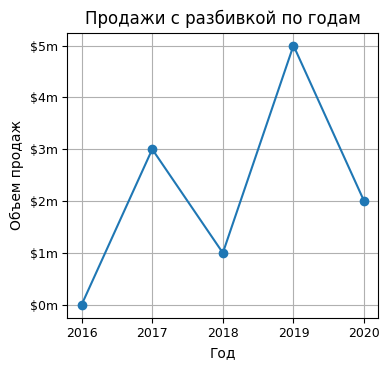

Reproduce this figure in Python.
DPI = 600   # разрешающая способность файла png: дисплей=300, публикация=600

from matplotlib import rcParams
rcParams['font.family']     = 'sans-serif'
rcParams['font.sans-serif'] = ['Ubuntu Condensed']
rcParams['figure.figsize']  = (4, 3.8)
rcParams['legend.fontsize'] = 10
rcParams['xtick.labelsize'] = 9
rcParams['ytick.labelsize'] = 9

# Эта программа выводит простой линейный график.
import matplotlib.pyplot as plt

def main():
    # Создать списки для координат X и Y каждой точки данных.
    x_coords = [0, 1, 2, 3, 4]
    y_coords = [0, 3, 1, 5, 2]

    # Построить линейный график.
    plt.plot(x_coords, y_coords, marker='o')

    # Добавить заголовок.
    plt.title('Продажи с разбивкой по годам')

    # Добавить на оси описательные метки.
    plt.xlabel('Год')
    plt.ylabel('Объем продаж')

    # Настроить метки делений.
    plt.xticks([0, 1, 2, 3, 4],
               ['2016', '2017', '2018', '2019', '2020'])
    plt.yticks([0, 1, 2, 3, 4, 5],
               ['$0m', '$1m', '$2m', '$3m', '$4m', '$5m'])

    # Добавить сетку.
    plt.grid(True)

    # Показать линейный график.
    plt.tight_layout()
    plt.savefig('07_05.png', dpi=DPI)   
    plt.show()

# Вызвать главную функцию.
if __name__ == '__main__':
    main()